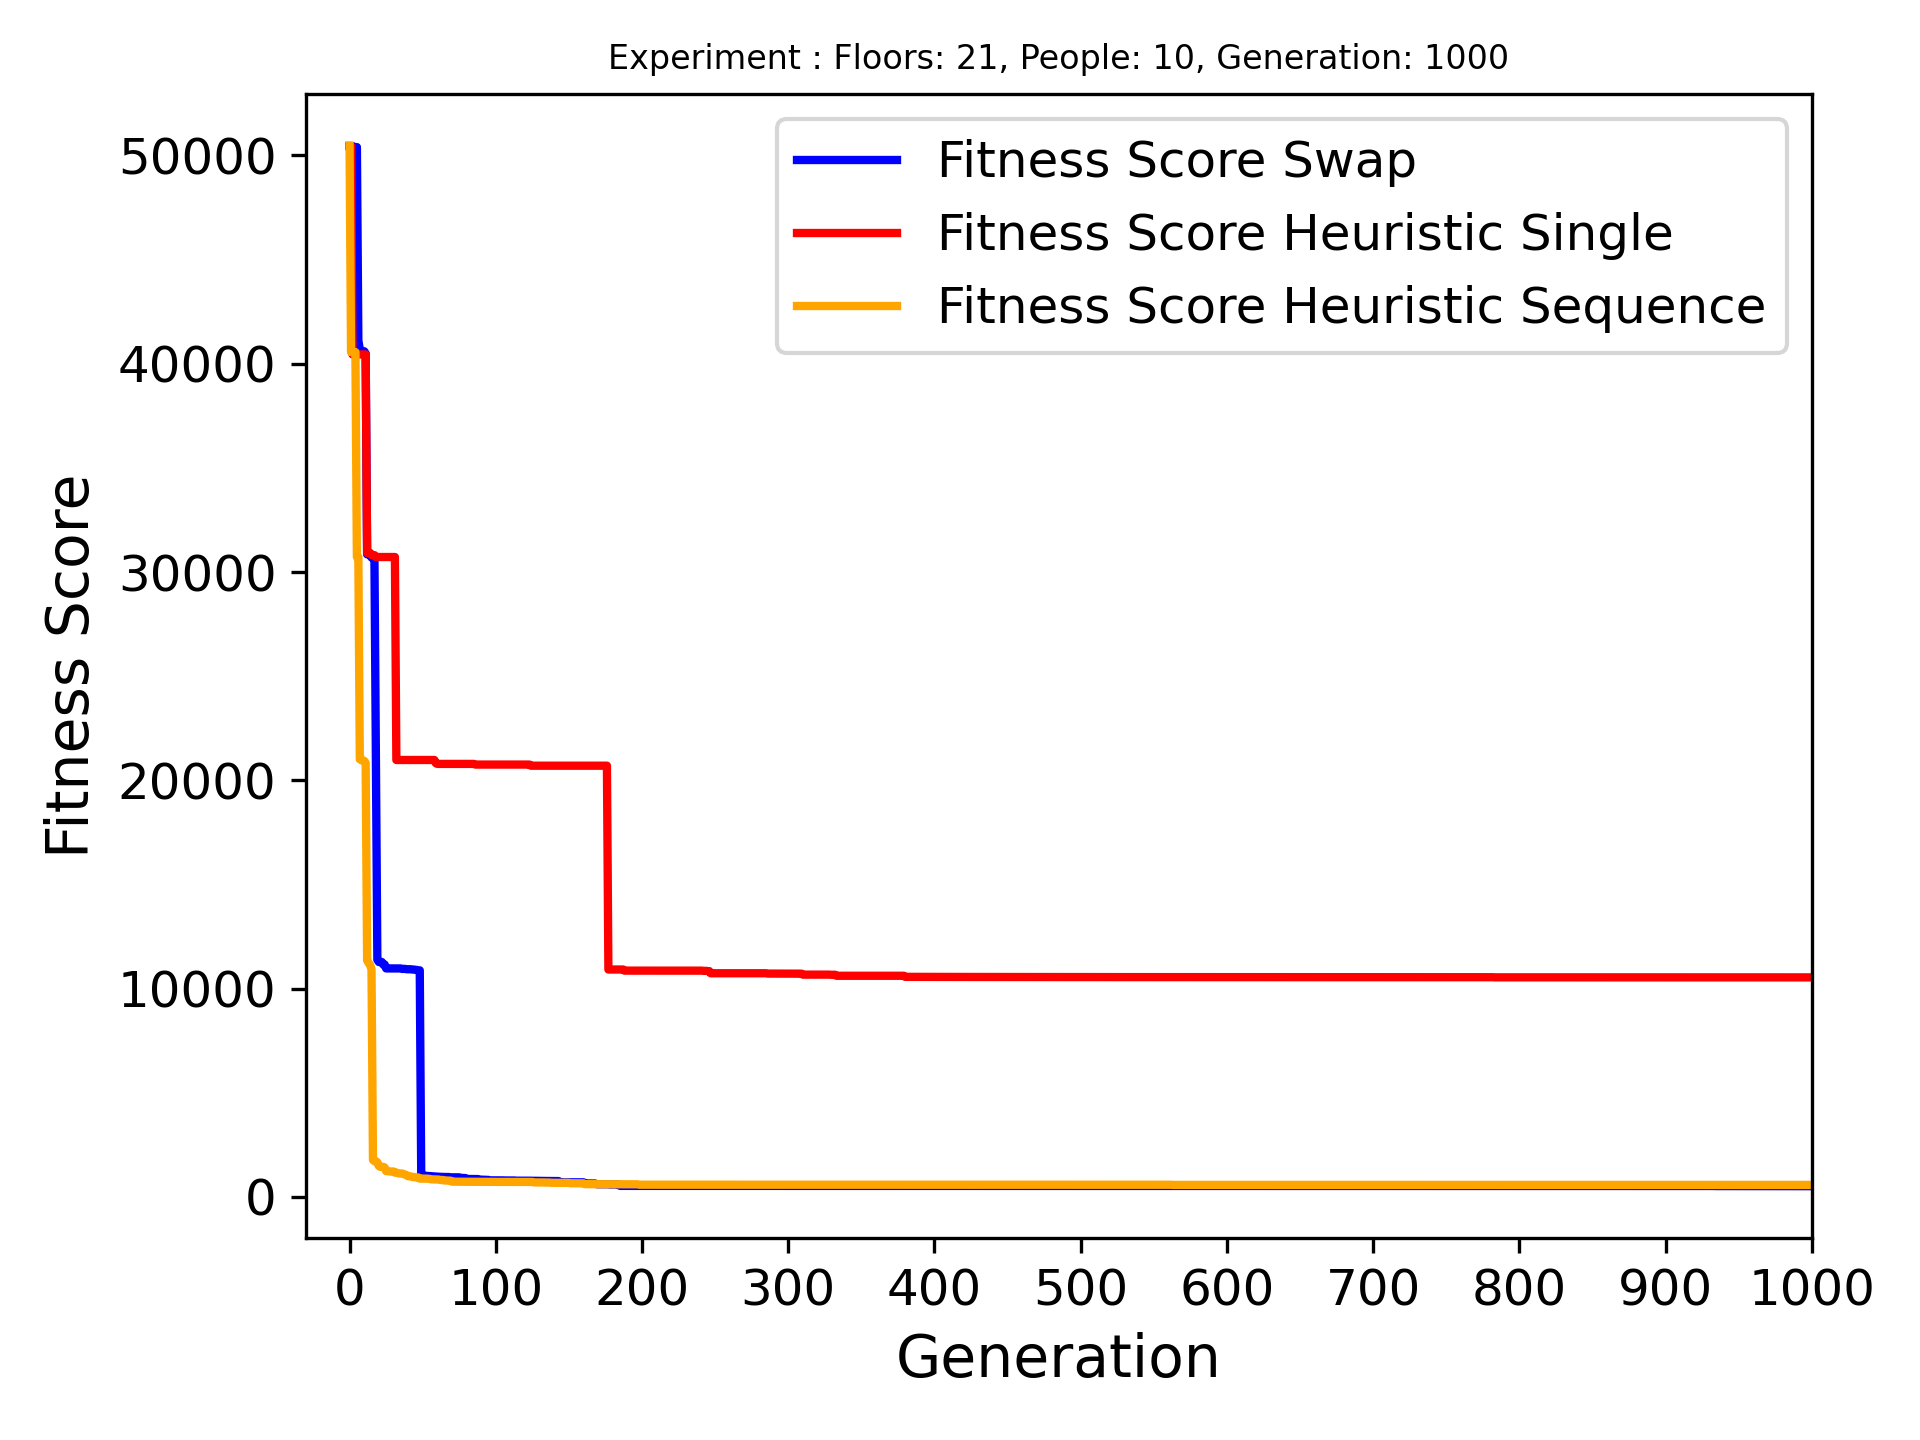

Source data for this figure (header and first rows):
Name, Crossover Name, Arrvied, Best Fitness, Best Genome, Genome Length
Floors: 21, People: 10, Generation: 1000, swap_last_halves, 10/10, 518, [10, 13, 17, 19, 20, 16, 11, 8, 2, 0, 1,…, 19
Floors: 21, People: 10, Generation: 1000, heuristic_crossover_single_gene, 9/10, 10541, [11, 18, 13, 12, 20, 19, 8, 5, 6, 7, 0, …, 17
Floors: 21, People: 10, Generation: 1000, heuristic_crossover_sequense_of_genes, 10/10, 577, [1, 10, 14, 17, 16, 13, 6, 7, 19, 18, 12…, 20
